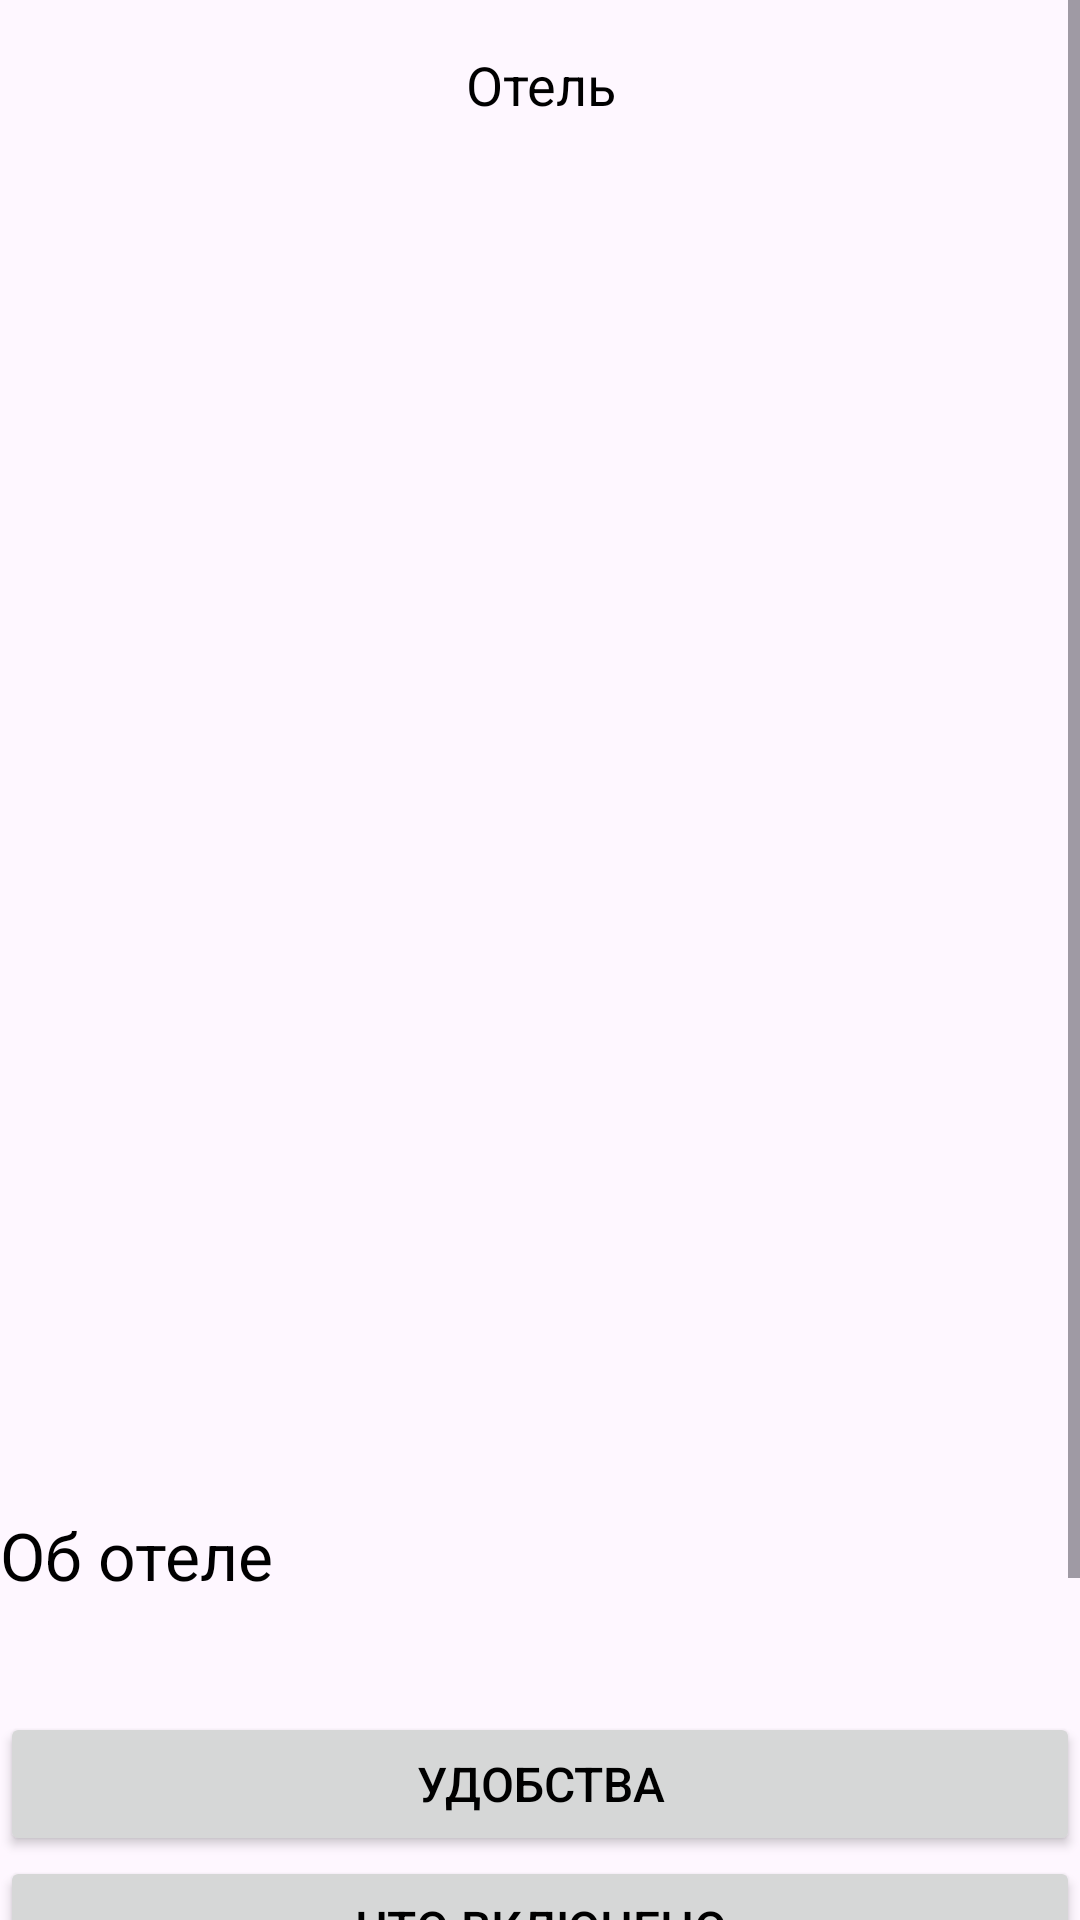

This screen was rendered from an Android layout file. Write that file and the resources it references.
<!-- AndroidManifest.xml: application theme Theme.HotelAdvisor -->
<!-- res/layout/fragment_hotel.xml -->
<?xml version="1.0" encoding="utf-8"?>
<androidx.constraintlayout.widget.ConstraintLayout
    xmlns:android="http://schemas.android.com/apk/res/android"
    xmlns:app="http://schemas.android.com/apk/res-auto"
    xmlns:tools="http://schemas.android.com/tools"
    android:layout_width="match_parent"
    android:layout_height="match_parent"
    tools:context=".presentation.hotel.HotelFragment"
    android:layout_marginLeft="16dp"
    android:layout_marginRight="16dp">

    <ProgressBar
        android:id="@+id/progressBar_loading"
        android:layout_width="wrap_content"
        android:layout_height="wrap_content"
        android:layout_gravity="center"
        android:visibility="gone"
        app:layout_constraintTop_toTopOf="parent"
        app:layout_constraintBottom_toBottomOf="parent"
        app:layout_constraintStart_toStartOf="parent"
        app:layout_constraintEnd_toEndOf="parent"/>

    
    <ScrollView
        android:layout_width="0dp"
        android:layout_height="0dp"
        app:layout_constraintTop_toTopOf="parent"
        app:layout_constraintBottom_toBottomOf="parent"
        app:layout_constraintStart_toStartOf="parent"
        app:layout_constraintEnd_toEndOf="parent">

        <LinearLayout
            android:layout_width="match_parent"
            android:layout_height="wrap_content"
            android:orientation="vertical">
            <TextView
                style="@style/Headline"
                android:id="@+id/text_view_hotel"
                android:layout_width="match_parent"
                android:layout_height="wrap_content"
                android:text="@string/hotel"
                android:gravity="center"
                android:paddingTop="16dp"
                android:paddingBottom="16dp"/>

            <androidx.viewpager2.widget.ViewPager2
                android:id="@+id/view_pager_hotel_images"
                android:layout_width="match_parent"
                android:layout_height="257dp"
                android:layout_marginBottom="16dp"/>

            <TextView
                android:id="@+id/rating"
                style="@style/ForRating"
                android:layout_width="wrap_content"
                android:layout_height="wrap_content"
                android:layout_marginBottom="16dp"
                android:background="@color/design_default_color_on_primary"
                android:textSize="16sp" />
            <TextView
                style="@style/HotelOrRoomName"
                android:id="@+id/hotel_name"
                android:layout_width="match_parent"
                android:layout_height="wrap_content"
                android:layout_marginBottom="16dp"/>
            <TextView
                android:id="@+id/address"
                style="@style/ForAddress"
                android:layout_width="match_parent"
                android:layout_height="wrap_content"
                android:background="@android:color/transparent"
                android:clickable="false"
                android:layout_marginBottom="16dp"/>
            <LinearLayout
                android:layout_width="match_parent"
                android:layout_height="wrap_content"
                android:orientation="horizontal"
                android:layout_marginBottom="16dp">
                <TextView
                    style="@style/Price"
                    android:id="@+id/priceFrom"
                    android:layout_width="wrap_content"
                    android:layout_height="wrap_content"/>
                <TextView
                    android:layout_marginStart="5dp"
                    android:id="@+id/priceForIt"
                    style="@style/Hints"
                    android:layout_width="wrap_content"
                    android:layout_height="wrap_content" />
            </LinearLayout>

            <TextView
                style="@style/HotelOrRoomName"
                android:text="@string/about_hotel"
                android:layout_width="match_parent"
                android:layout_height="wrap_content"/>
            <GridLayout
                android:id="@+id/peculiarities"
                android:layout_width="match_parent"
                android:layout_height="wrap_content"
                android:orientation="horizontal"
                android:layout_marginBottom="16dp"/>
            <TextView
                android:id="@+id/description"
                android:layout_width="match_parent"
                android:layout_height="wrap_content"
                style="@style/ForDescriptions"/>
            <Button
                android:text="Удобства"
                android:layout_width="match_parent"
                android:layout_height="wrap_content"
                style="@style/ForDescriptions"/>
            <Button
                android:text="Что включено"
                android:layout_width="match_parent"
                android:layout_height="wrap_content"
                style="@style/ForDescriptions"/>
            <Button
                android:text="Что не включено"
                android:layout_width="match_parent"
                android:layout_height="wrap_content"
                android:layout_marginBottom="16dp"
                style="@style/ForDescriptions"/>
            <Button
                android:id="@+id/move_to_room_choosing"
                android:text="@string/move_to_room_choosing"
                android:layout_width="match_parent"
                style="@style/ForButtons"
                android:layout_height="wrap_content"/>
        </LinearLayout>

    </ScrollView>

</androidx.constraintlayout.widget.ConstraintLayout>
<!-- resources referenced by this layout -->
<resources>
  <string name="about_hotel">Об отеле</string>
  <string name="hotel">Отель</string>
  <string name="move_to_room_choosing">К выбору номера</string>
  <style name="ForAddress">
          <item name="android:textSize">14sp</item>
          <item name="android:textColor">#0D72FF</item>
      </style>
  <style name="ForButtons">
          <item name="android:textSize">16sp</item>
          <item name="android:textColor">#FFFFFF</item>
      </style>
  <style name="ForDescriptions">
          <item name="android:textSize">16sp</item>
          <item name="android:textColor">#000000</item>
      </style>
  <style name="ForRating">
          <item name="android:textSize">16sp</item>
          <item name="android:textColor">#FFA800</item>
      </style>
  <style name="Headline">
          <item name="android:textSize">18sp</item>
          <item name="android:textColor">#000000</item>
      </style>
  <style name="Hints">
          <item name="android:textSize">16sp</item>
          <item name="android:textColor">#828796</item>
      </style>
  <style name="HotelOrRoomName">
          <item name="android:textSize">22sp</item>
          <item name="android:textColor">#000000</item>
      </style>
  <style name="Price">
          <item name="android:textSize">30sp</item>
          <item name="android:textColor">#000000</item>
          <item name="android:textStyle">bold</item>
      </style>
  <style name="Theme.HotelAdvisor" parent="Base.Theme.HotelAdvisor" />
  <style name="Base.Theme.HotelAdvisor" parent="Theme.Material3.DayNight.NoActionBar">
          
          
      </style>
</resources>
